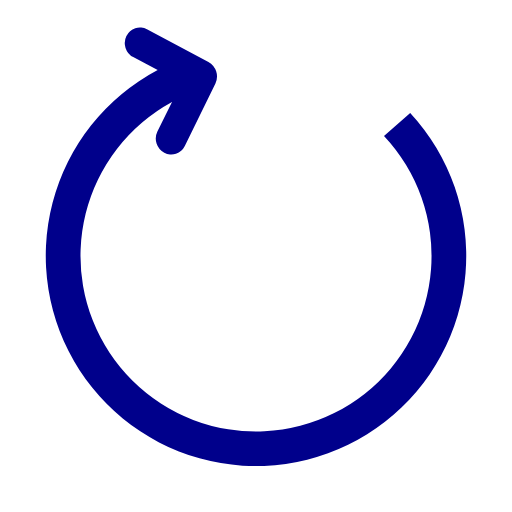
t = 0.00 s
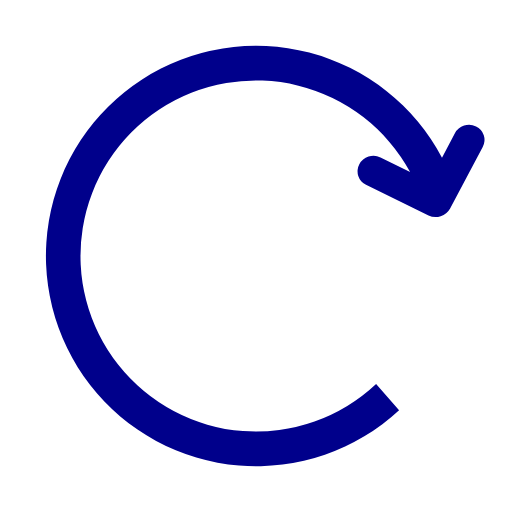
t = 0.45 s
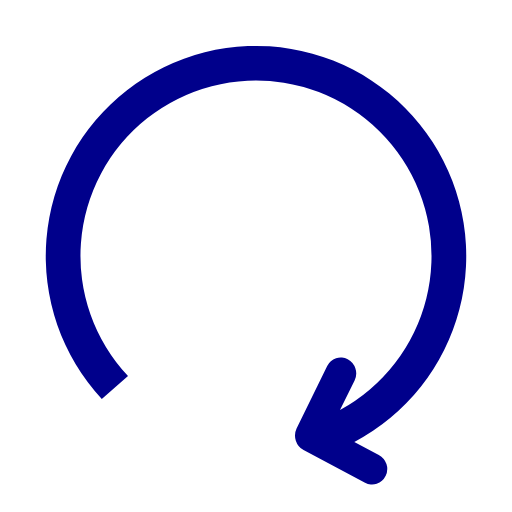
t = 0.90 s
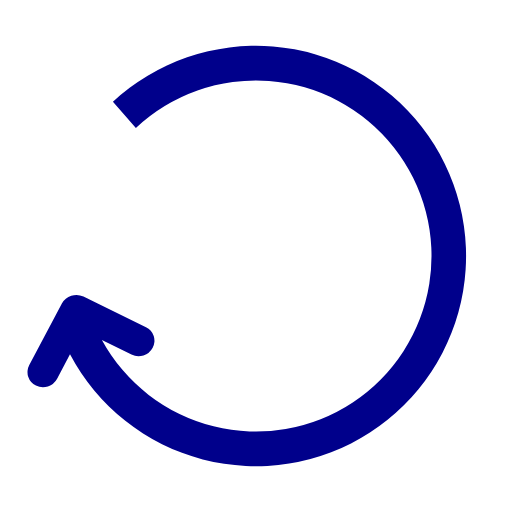
t = 1.35 s

The animated SVG that drew these frames (rendered in a browser with its animation timeline set to each time). Animation: 1 SMIL element (animateTransform=1); one cycle of 1.80 s, repeats indefinitely.

<?xml version="1.0" encoding="UTF-8" standalone="no"?><svg xmlns:svg="http://www.w3.org/2000/svg" xmlns="http://www.w3.org/2000/svg" xmlns:xlink="http://www.w3.org/1999/xlink" version="1.0" width="64px" height="64px" viewBox="0 0 128 128" xml:space="preserve"><rect x="0" y="0" width="100%" height="100%" fill="#FFFFFF" /><g><path d="M31.6 8.98a4.02 4.02 0 0 0 1.7 5.3l6.12 3.22a52.56 52.56 0 1 0 63.13 10.73L96 33.97a43.88 43.88 0 1 1-53-8.5l-3.65 7.4a4.02 4.02 0 0 0 1.72 5.3 3.73 3.73 0 0 0 5.13-1.67l7.66-15.63a4.18 4.18 0 0 0-1.75-5.4L36.74 7.32a3.73 3.73 0 0 0-5.13 1.66z" fill="#00008b"/><animateTransform attributeName="transform" type="rotate" from="0 64 64" to="360 64 64" dur="1800ms" repeatCount="indefinite"></animateTransform></g></svg>
